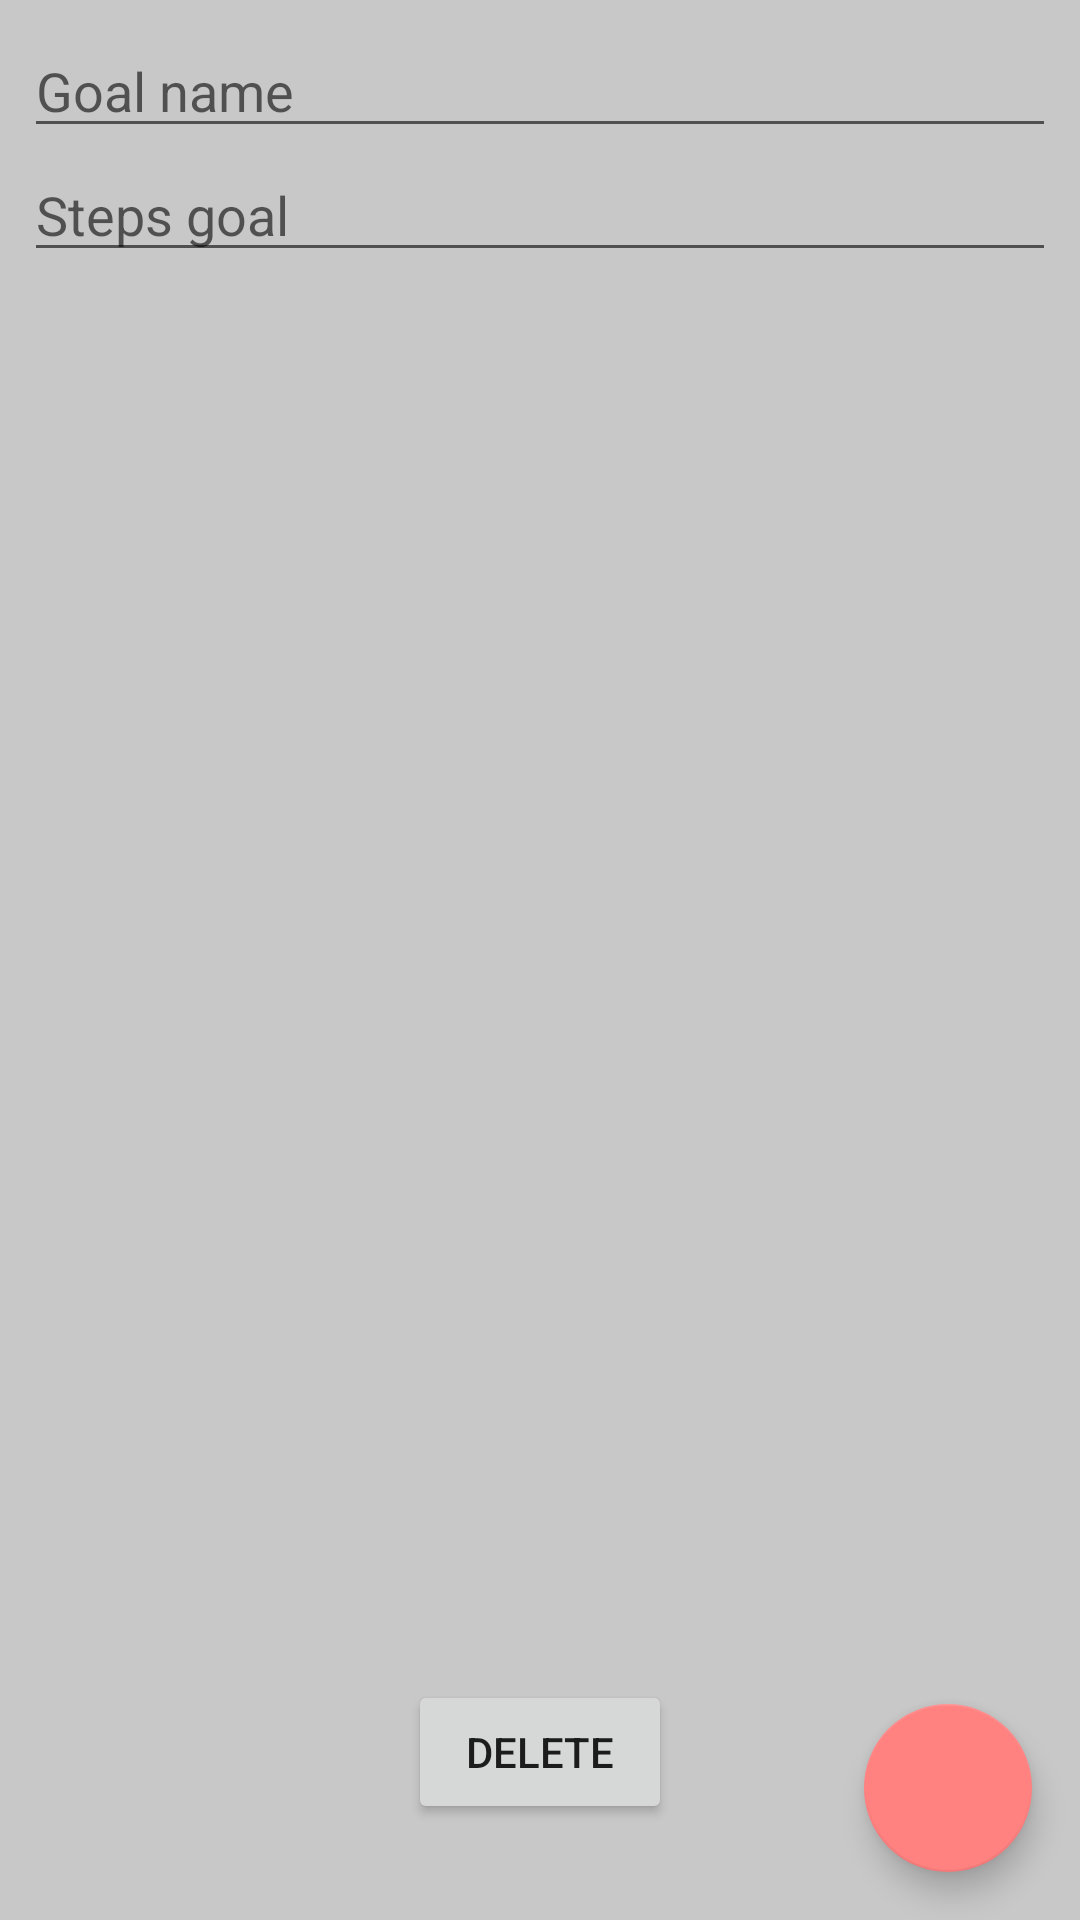

Layout XML and referenced resources for this Android screen:
<!-- AndroidManifest.xml: application theme Theme.Steps -->
<!-- res/layout/fragment_add_edit_goal.xml -->
<?xml version="1.0" encoding="utf-8"?>
<androidx.coordinatorlayout.widget.CoordinatorLayout xmlns:android="http://schemas.android.com/apk/res/android"
    xmlns:tools="http://schemas.android.com/tools"
    android:layout_width="match_parent"
    android:layout_height="match_parent"
    tools:context=".ui.addeditgoal.AddEditGoalFragment">

    <LinearLayout
        android:layout_width="match_parent"
        android:layout_height="wrap_content"
        android:orientation="vertical"
        android:padding="8dp">

        <EditText
            android:id="@+id/edit_text_goal_name"
            android:layout_width="match_parent"
            android:layout_height="wrap_content"
            android:hint="Goal name"
            android:inputType="text" />

        <EditText
            android:id="@+id/edit_text_goal_steps"
            android:layout_width="match_parent"
            android:layout_height="wrap_content"
            android:hint="Steps goal"
            android:inputType="number" />

        <TextView
            android:id="@+id/text_view_date_created"
            android:layout_width="wrap_content"
            android:layout_height="wrap_content"
            tools:text="Date Created:" />


    </LinearLayout>

    <com.google.android.material.floatingactionbutton.FloatingActionButton
        android:id="@+id/fab_sav_goal"
        android:layout_width="wrap_content"
        android:layout_height="wrap_content"
        android:layout_gravity="bottom|end"
        android:layout_margin="16dp"
        android:src="@drawable/ic_baseline_check_24" />

    <Button
        android:id="@+id/fab_delete_goal"
        android:layout_width="wrap_content"
        android:layout_height="wrap_content"
        android:text="Delete"
        android:layout_gravity="bottom|center"
        android:layout_marginBottom="32dp"/>

</androidx.coordinatorlayout.widget.CoordinatorLayout>
<!-- resources referenced by this layout -->
<resources>
  <style name="Theme.Steps" parent="Theme.MaterialComponents.DayNight.DarkActionBar">
          
          <item name="colorPrimary">@color/pastelRed</item>
          <item name="colorPrimaryVariant">@color/pastelRedLight</item>
          <item name="colorPrimaryDark">@color/pastelRedDark</item>
          <item name="colorOnPrimary">@color/black</item>
          <item name="android:colorBackground">@color/backgroundLightTheme</item>
          
          <item name="android:statusBarColor" tools:targetApi="l">?attr/colorPrimaryVariant</item>
          
          <item name="android:navigationBarColor">@color/pastelRedDark</item>
  
  
          <item name="android:colorSecondary">@color/pastelRed</item>
          <item name="colorSecondaryVariant">@color/pastelRedLight</item>
          <item name="colorAccent">@color/pastelRedDark</item>
      </style>
  <color name="pastelRed">#FF8180</color>
  <color name="pastelRedLight">#FFBCAF</color>
  <color name="pastelRedDark">#C85A54</color>
  <color name="black">#FF000000</color>
  <color name="backgroundLightTheme">#FFC8C8C8</color>
</resources>
